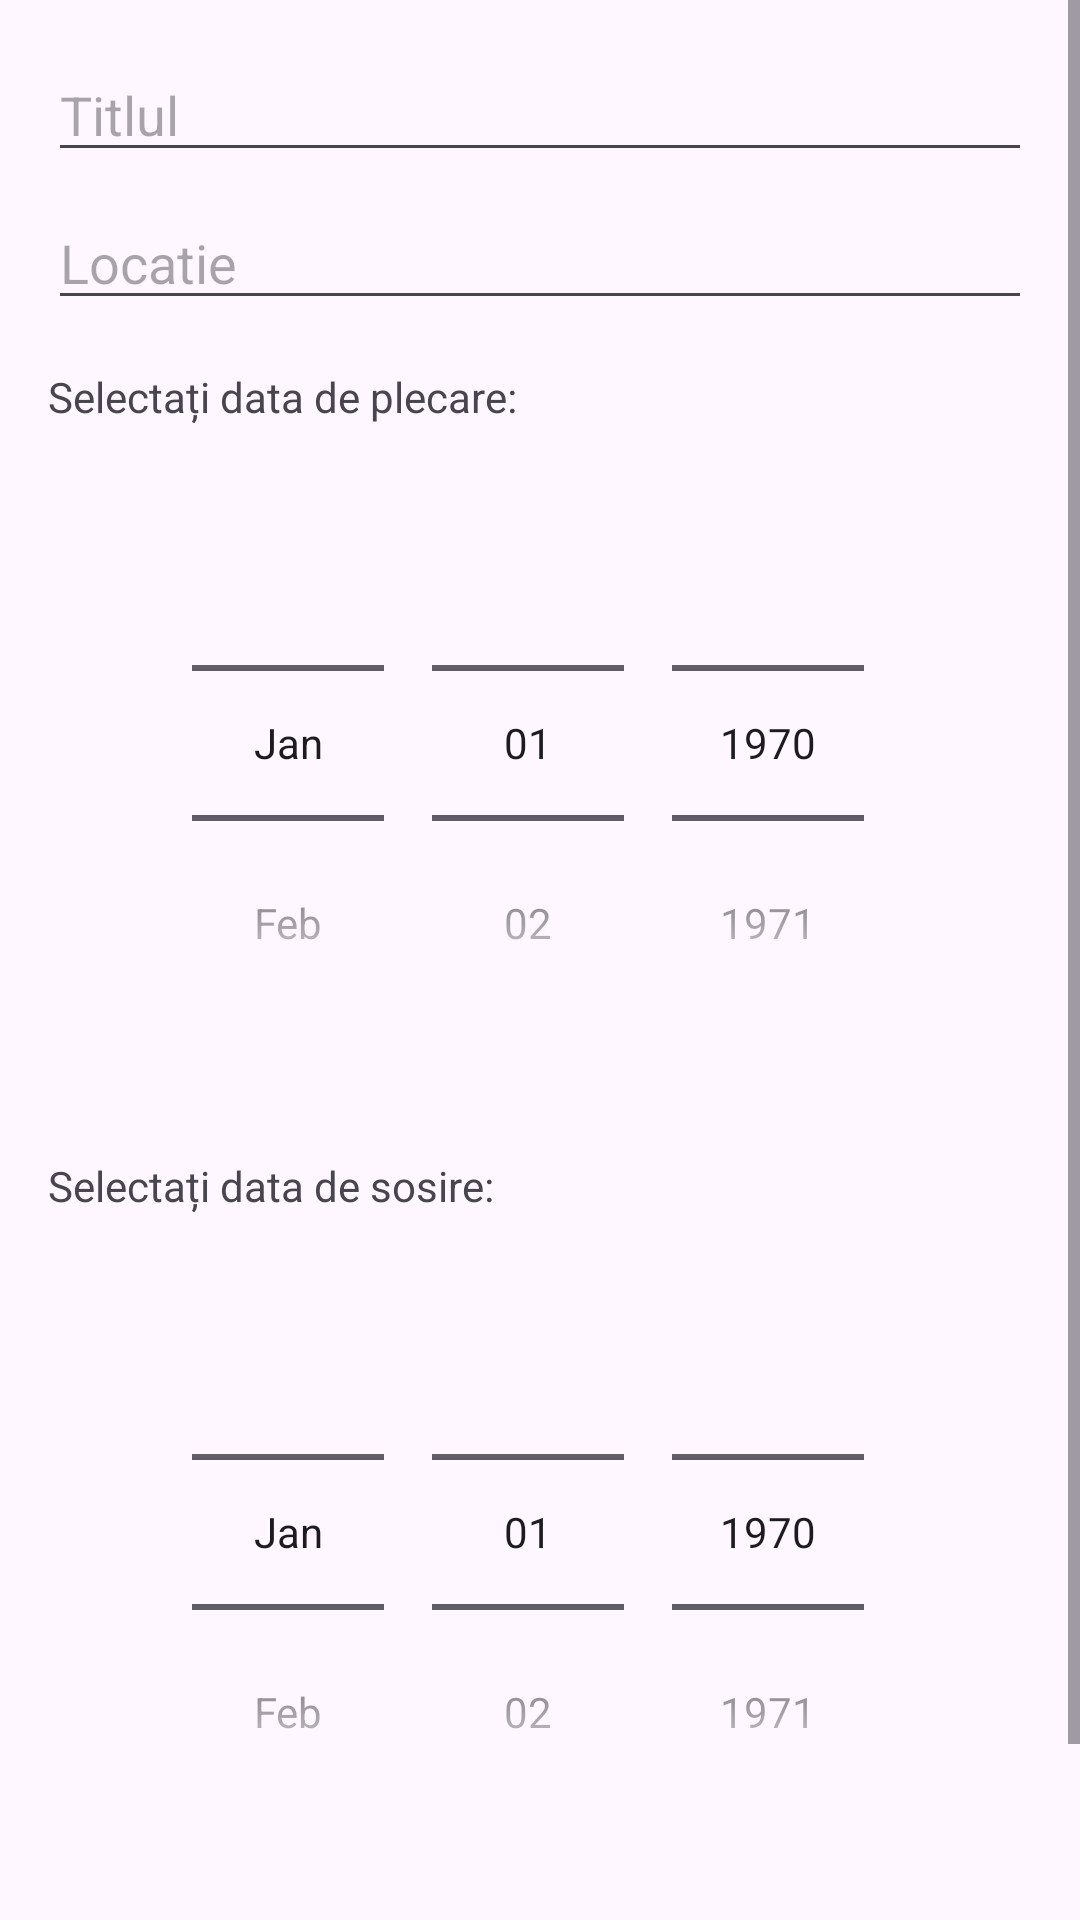

The Android layout XML behind this screen, and the referenced resources:
<!-- AndroidManifest.xml: application theme Theme.TravelJournal -->
<!-- res/layout/activity_add_journal.xml -->
<?xml version="1.0" encoding="utf-8"?>
<ScrollView xmlns:android="http://schemas.android.com/apk/res/android"
    xmlns:app="http://schemas.android.com/apk/res-auto"
    android:layout_width="match_parent"
    android:layout_height="match_parent">

    <LinearLayout
        android:layout_width="match_parent"
        android:layout_height="wrap_content"
        android:orientation="vertical"
        android:padding="16dp">

        <EditText
            android:id="@+id/textViewTitle"
            android:layout_width="match_parent"
            android:layout_height="wrap_content"
            android:hint="Titlul" />

        <EditText
            android:id="@+id/textViewLocation"
            android:layout_width="match_parent"
            android:layout_height="wrap_content"
            android:layout_marginTop="8dp"
            android:hint="Locatie" />

        <TextView
            android:layout_width="match_parent"
            android:layout_height="wrap_content"
            android:layout_marginTop="16dp"
            android:text="Selectați data de plecare:" />

        <DatePicker
            android:id="@+id/datePickerDeparture"
            style="@style/MyDatePickerStyle"
            android:layout_width="match_parent"
            android:layout_height="wrap_content"
            android:layout_marginBottom="16dp"
            android:maxDate="31/12/2099"
            android:minDate="01/01/1970" />

        <TextView
            android:layout_width="match_parent"
            android:layout_height="wrap_content"
            android:layout_marginTop="16dp"
            android:text="Selectați data de sosire:" />

        <DatePicker
            android:id="@+id/datePickerArrival"
            style="@style/MyDatePickerStyle"
            android:layout_width="match_parent"
            android:layout_height="wrap_content"
            android:layout_marginBottom="16dp"
            android:maxDate="31/12/2099"
            android:minDate="01/01/1970" />

        <Button
            android:id="@+id/buttonSave"
            android:layout_width="match_parent"
            android:layout_height="wrap_content"
            android:layout_marginTop="8dp"
            android:text="Salvare" />

    </LinearLayout>
</ScrollView>
<!-- resources referenced by this layout -->
<resources>
  <style name="MyDatePickerStyle" parent="Theme.AppCompat.Light.Dialog">
          <item name="android:datePickerMode">spinner</item>
          <item name="android:calendarViewShown">false</item>
          <item name="android:spinnersShown">true</item>
          <item name="android:layout_height">wrap_content</item>
          <item name="android:colorControlNormal">@color/white</item>
          <item name="android:textColor">@color/white</item>
  
      </style>
  <style name="Theme.TravelJournal" parent="Base.Theme.TravelJournal" />
  <color name="white">#FFFFFFFF</color>
  <style name="Base.Theme.TravelJournal" parent="Theme.Material3.DayNight.NoActionBar">
          
          
      </style>
</resources>
